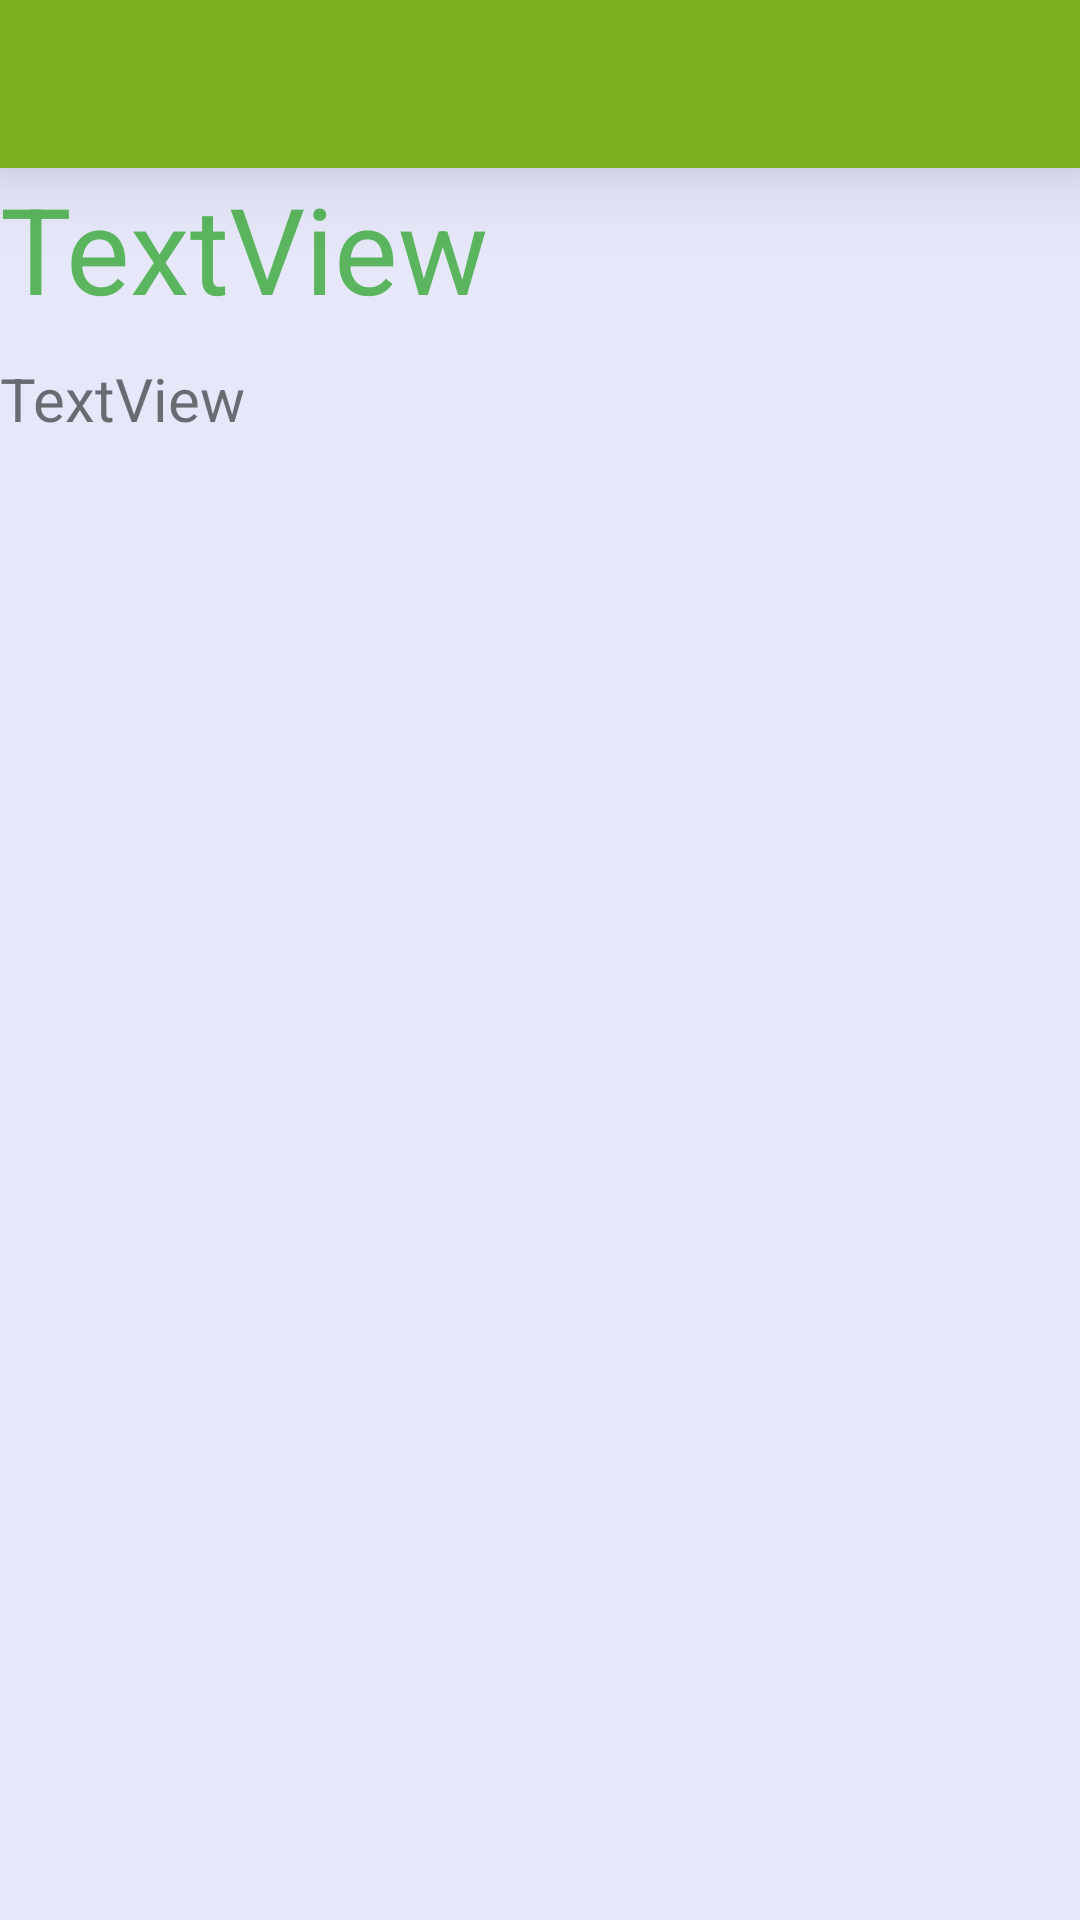

Android layout source for this screen:
<!-- AndroidManifest.xml: application theme Theme.AppCompat.Light.NoActionBar -->
<!-- res/layout/activity_about.xml -->
<?xml version="1.0" encoding="utf-8"?>
<LinearLayout xmlns:android="http://schemas.android.com/apk/res/android"
    xmlns:tools="http://schemas.android.com/tools"
    android:layout_width="match_parent"
    android:layout_height="match_parent"
    tools:context="com.example.pc.bscitsyllabus.MainActivity"
    android:background="@color/bg"
    android:orientation="vertical"
    android:weightSum="1">

    <include
        android:id="@+id/app_bar"
        layout="@layout/app_bar">
    </include>

    <TextView
        android:id="@+id/head1"
        android:layout_width="match_parent"
        android:layout_height="wrap_content"
        android:text="@string/textview"
        android:textSize="40dp"
        android:textColor="@color/heading"/>

    <TextView
        android:id="@+id/text1"
        android:layout_width="match_parent"
        android:layout_height="match_parent"
        android:textSize="20dp"
        android:text="@string/textview"
        android:layout_marginTop="10dp"/>
</LinearLayout>
<!-- res/layout/app_bar.xml (included above) -->
<?xml version="1.0" encoding="utf-8"?>
<android.support.v7.widget.Toolbar xmlns:android="http://schemas.android.com/apk/res/android"
    xmlns:app="http://schemas.android.com/apk/res-auto"
    android:layout_width="match_parent"
    android:layout_height="wrap_content"
    android:background="@color/colorPrimary"
    android:elevation="17dp"
    android:theme="@style/ThemeOverlay.AppCompat.Dark"
    app:popupTheme="@style/CustomPopupToolbar"
    app:theme="@style/CustomToolbar" />
<!-- resources referenced by this layout -->
<resources>
  <color name="bg">#e6e8fa</color>
  <color name="colorPrimary">#7bb020</color>
  <color name="heading">#5bb55e</color>
  <string name="textview">TextView</string>
  <style name="CustomPopupToolbar" parent="Theme.AppCompat.Light.NoActionBar">
          <item name="android:background">#ffffff</item>
      </style>
  <style name="CustomToolbar" parent="Theme.AppCompat.Light.NoActionBar">
          <item name="android:background">@color/colorPrimary</item>
      </style>
</resources>
